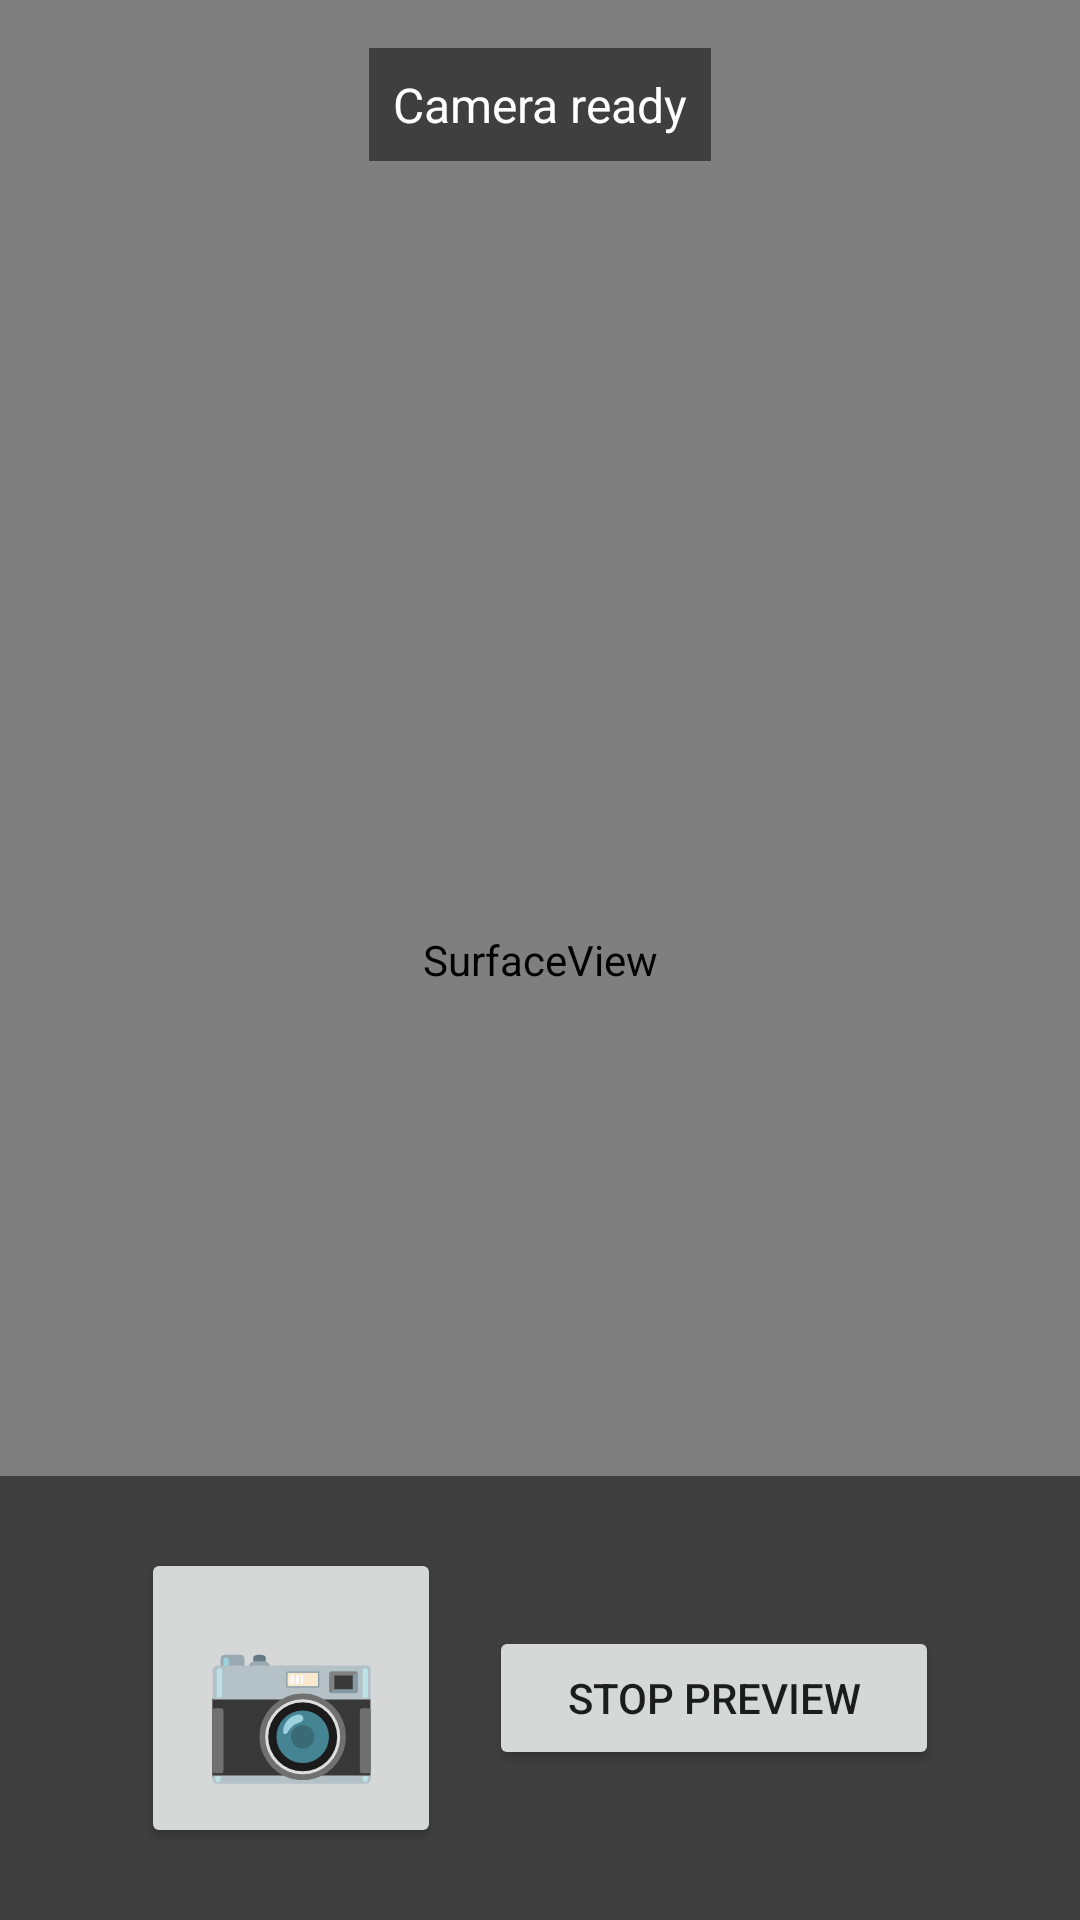

Write the Android layout XML for this screen, with the resource values it uses.
<!-- AndroidManifest.xml: application theme Theme.MinimalUVCCamera -->
<!-- res/layout/activity_camera.xml -->
<?xml version="1.0" encoding="utf-8"?>
<RelativeLayout xmlns:android="http://schemas.android.com/apk/res/android"
    android:layout_width="match_parent"
    android:layout_height="match_parent"
    android:background="@color/black">

    <SurfaceView
        android:id="@+id/surfaceView"
        android:layout_width="match_parent"
        android:layout_height="match_parent"
        android:layout_centerInParent="true" />

    <TextView
        android:id="@+id/statusText"
        android:layout_width="wrap_content"
        android:layout_height="wrap_content"
        android:layout_alignParentTop="true"
        android:layout_centerHorizontal="true"
        android:layout_margin="16dp"
        android:padding="8dp"
        android:text="@string/ready"
        android:textColor="@color/white"
        android:textSize="16sp"
        android:background="#80000000" />

    <LinearLayout
        android:layout_width="match_parent"
        android:layout_height="wrap_content"
        android:layout_alignParentBottom="true"
        android:orientation="horizontal"
        android:gravity="center"
        android:padding="16dp"
        android:background="#80000000">

        <Button
            android:id="@+id/captureButton"
            android:layout_width="100dp"
            android:layout_height="100dp"
            android:layout_margin="8dp"
            android:text="📷"
            android:textSize="48sp" />

        <Button
            android:id="@+id/stopButton"
            android:layout_width="wrap_content"
            android:layout_height="wrap_content"
            android:layout_margin="8dp"
            android:text="@string/stop_preview"
            android:minWidth="150dp" />

    </LinearLayout>

</RelativeLayout>
<!-- resources referenced by this layout -->
<resources>
  <color name="black">#FF000000</color>
  <color name="white">#FFFFFFFF</color>
  <string name="ready">Camera ready</string>
  <string name="stop_preview">Stop Preview</string>
  <style name="Theme.MinimalUVCCamera" parent="Theme.MaterialComponents.DayNight.DarkActionBar">
          <item name="colorPrimary">@color/purple_500</item>
          <item name="colorPrimaryVariant">@color/purple_700</item>
          <item name="colorOnPrimary">@color/white</item>
          <item name="colorSecondary">@color/teal_200</item>
          <item name="colorSecondaryVariant">@color/teal_700</item>
          <item name="colorOnSecondary">@color/black</item>
      </style>
  <color name="purple_500">#FFBB86FC</color>
  <color name="purple_700">#FF6200EE</color>
  <color name="teal_200">#FF03DAC5</color>
  <color name="teal_700">#FF018786</color>
</resources>
